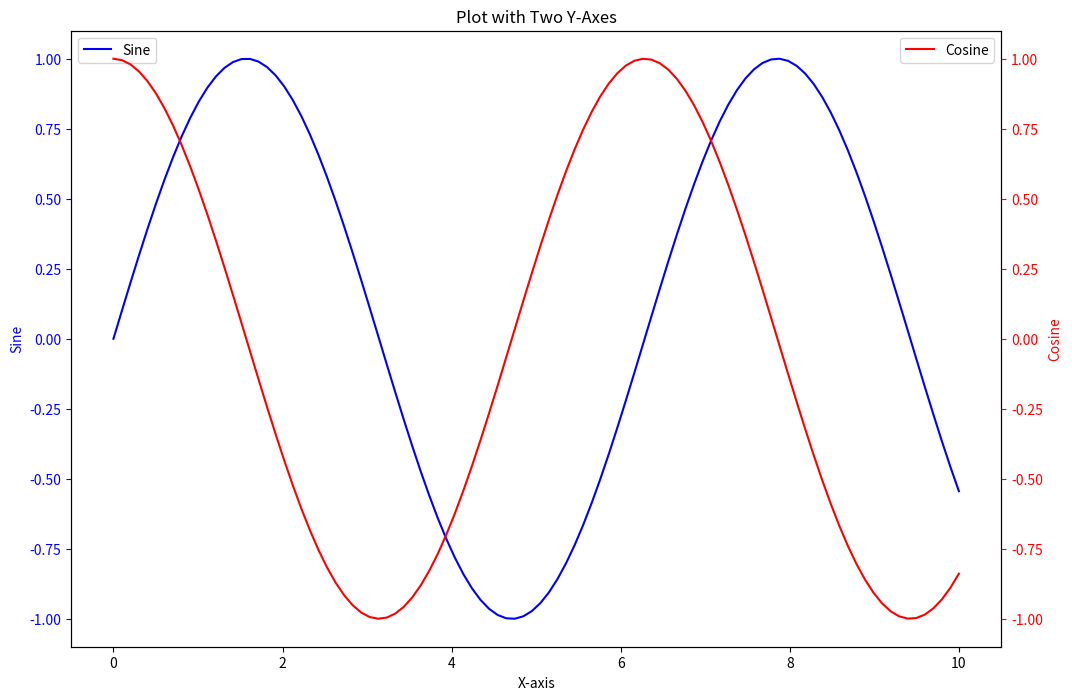

Generate this figure with matplotlib:
# import matplotlib.pyplot as plt
# import numpy as np
# from brokenaxes import brokenaxes
#
# # Generate example data
# x = np.linspace(0, 10, 100)
#
# # Create the plot with broken y-axis
# fig = plt.figure(figsize=(12, 8))
# bax = brokenaxes(ylims=((0, 0.4), (0.6, 1.2)), hspace=.05)  # Adjust ylims and hspace as needed
#
# # Plot 20 lines with different colors
# lines = []
# for i in range(1, 21):
#     y = np.sin(x + i * np.pi / 10)
#     line, *_ = bax.plot(x, y, label=f'Line {i}')
#     lines.append(line)
#
# # Add a title
# bax.set_title('Line Chart with 20 Different Lines, Two Legends, and a Vertical Line with Broken Y-Axis')
#
# # Add x and y labels
# bax.set_xlabel('X-axis')
# bax.set_ylabel('Y-axis')
#
# # Customize x-axis ticks
# bax.set_xticks(np.linspace(0, 10, 6))  # Show fewer x-axis labels
#
# # Create the first legend and place it a little lower
# first_legend = bax.legend(handles=lines[:10], loc='upper center', bbox_to_anchor=(0.5, 1.05), title='First 10 Lines')
#
# # Add the first legend to the plot
# fig.gca().add_artist(first_legend)
#
# # Create the second legend
# bax.legend(handles=lines[10:], loc='lower right', title='Next 10 Lines')
#
# # Add a vertical dashed line at x = 5
# bax.axvline(x=5, color='black', linestyle='--')
#
# # Add a note (annotation) for the vertical line
# bax.text(5, 0.7, 'Vertical Line at x=5', rotation=90, verticalalignment='center', horizontalalignment='right', backgroundcolor='white')
#
# # Show the plot
# plt.show()
#
import matplotlib.pyplot as plt
import numpy as np

# Generate example data
x = np.linspace(0, 10, 100)
y1 = np.sin(x)
y2 = np.cos(x)

# Create the plot
fig, ax1 = plt.subplots(figsize=(12, 8))

# Plot the first line with the primary y-axis
ax1.plot(x, y1, 'b-', label='Sine')
ax1.set_xlabel('X-axis')
ax1.set_ylabel('Sine', color='b')
ax1.tick_params('y', colors='b')

# Create a secondary y-axis
ax2 = ax1.twinx()
ax2.plot(x, y2, 'r-', label='Cosine')
ax2.set_ylabel('Cosine', color='r')
ax2.tick_params('y', colors='r')

# Add legends
ax1.legend(loc='upper left')
ax2.legend(loc='upper right')

# Add a title
plt.title('Plot with Two Y-Axes')

# Show the plot
plt.show()
